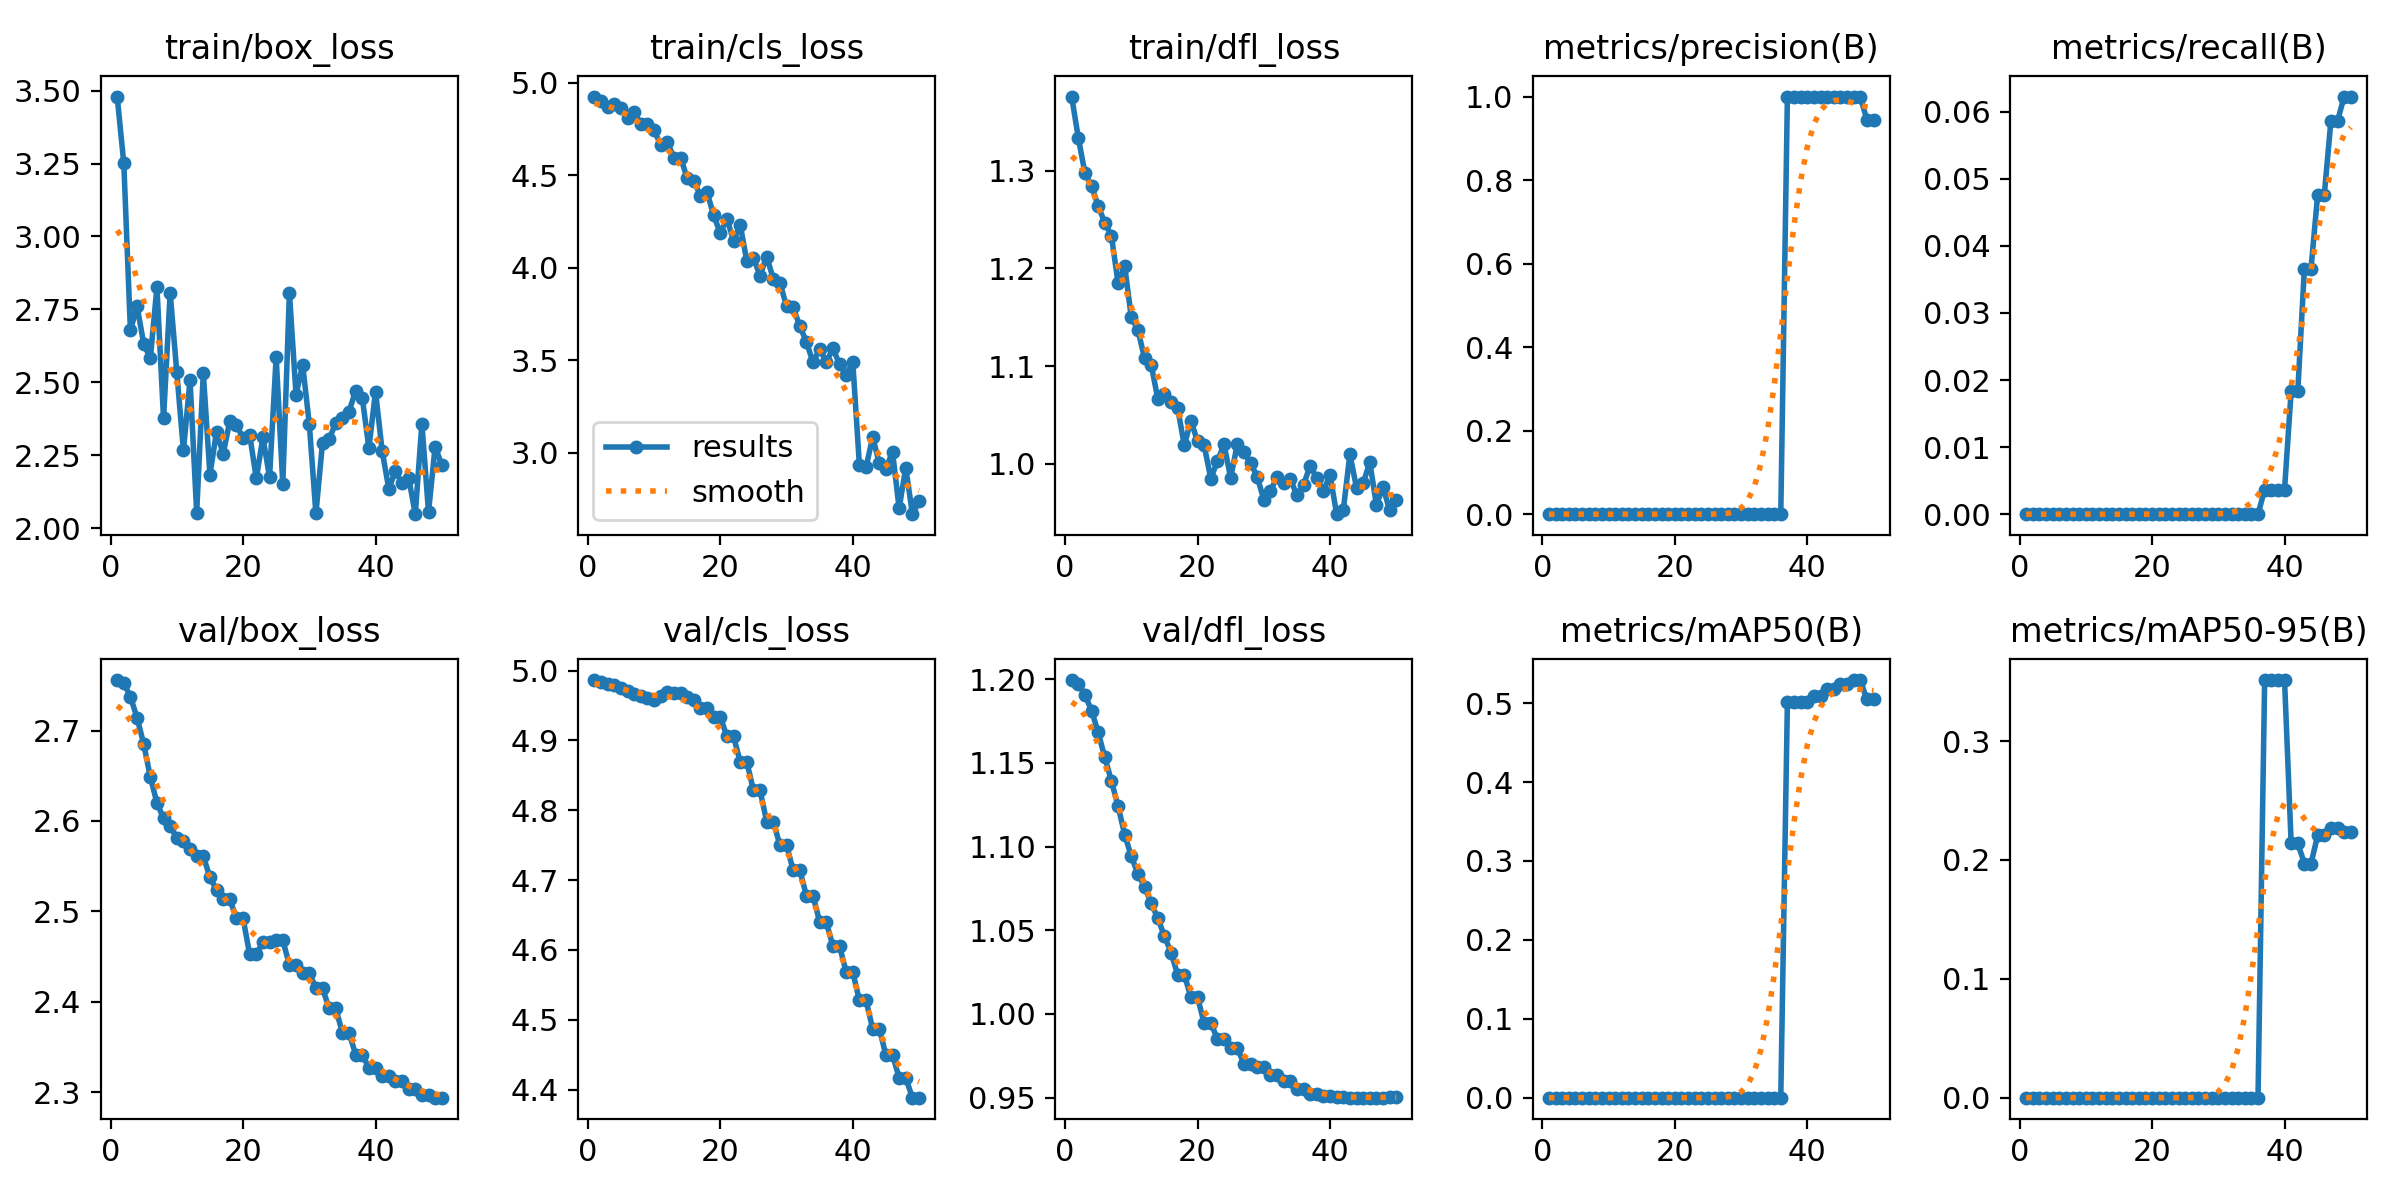

The table this chart was drawn from, first rows:
epoch, time, train/box_loss, train/cls_loss, train/dfl_loss, metrics/precision(B), metrics/recall(B), metrics/mAP50(B), metrics/mAP50-95(B), val/box_loss, val/cls_loss, val/dfl_loss, lr/pg0, lr/pg1, lr/pg2
1, 6.333, 3.48, 4.926, 1.376, 0, 0, 0, 0, 2.756, 4.986, 1.2, 0, 0, 0
2, 11.87, 3.25, 4.903, 1.334, 0, 0, 0, 0, 2.752, 4.984, 1.197, 4.901e-06, 4.901e-06, 4.901e-06
3, 17.21, 2.678, 4.871, 1.297, 0, 0, 0, 0, 2.737, 4.981, 1.191, 9.604e-06, 9.604e-06, 9.604e-06
4, 22, 2.761, 4.885, 1.284, 0, 0, 0, 0, 2.714, 4.979, 1.181, 1.4109e-05, 1.4109e-05, 1.4109e-05
5, 26.13, 2.633, 4.864, 1.264, 0, 0, 0, 0, 2.685, 4.976, 1.168, 1.8416e-05, 1.8416e-05, 1.8416e-05
6, 30.27, 2.582, 4.812, 1.247, 0, 0, 0, 0, 2.649, 4.971, 1.153, 2.2525e-05, 2.2525e-05, 2.2525e-05
7, 34.82, 2.826, 4.84, 1.233, 0, 0, 0, 0, 2.62, 4.967, 1.139, 2.6436e-05, 2.6436e-05, 2.6436e-05
8, 38.89, 2.376, 4.778, 1.185, 0, 0, 0, 0, 2.603, 4.964, 1.124, 3.0149e-05, 3.0149e-05, 3.0149e-05
9, 43.36, 2.807, 4.776, 1.202, 0, 0, 0, 0, 2.594, 4.96, 1.107, 3.3664e-05, 3.3664e-05, 3.3664e-05
10, 47.18, 2.534, 4.744, 1.15, 0, 0, 0, 0, 2.582, 4.958, 1.094, 3.6981e-05, 3.6981e-05, 3.6981e-05
11, 51.67, 2.266, 4.665, 1.137, 0, 0, 0, 0, 2.578, 4.964, 1.084, 4.01e-05, 4.01e-05, 4.01e-05
12, 56.35, 2.508, 4.679, 1.108, 0, 0, 0, 0, 2.569, 4.969, 1.076, 4.3021e-05, 4.3021e-05, 4.3021e-05
13, 60.17, 2.053, 4.596, 1.101, 0, 0, 0, 0, 2.561, 4.967, 1.066, 4.5744e-05, 4.5744e-05, 4.5744e-05
14, 64.53, 2.532, 4.596, 1.067, 0, 0, 0, 0, 2.561, 4.968, 1.057, 4.8269e-05, 4.8269e-05, 4.8269e-05
15, 68.26, 2.183, 4.486, 1.072, 0, 0, 0, 0, 2.538, 4.963, 1.047, 5.0596e-05, 5.0596e-05, 5.0596e-05
16, 72.72, 2.331, 4.47, 1.063, 0, 0, 0, 0, 2.523, 4.957, 1.037, 5.2725e-05, 5.2725e-05, 5.2725e-05
17, 76.97, 2.254, 4.389, 1.057, 0, 0, 0, 0, 2.514, 4.946, 1.024, 5.4656e-05, 5.4656e-05, 5.4656e-05
18, 81.4, 2.367, 4.408, 1.019, 0, 0, 0, 0, 2.514, 4.946, 1.024, 5.6389e-05, 5.6389e-05, 5.6389e-05
19, 85.6, 2.354, 4.284, 1.044, 0, 0, 0, 0, 2.493, 4.934, 1.01, 5.7924e-05, 5.7924e-05, 5.7924e-05
20, 89.77, 2.308, 4.188, 1.023, 0, 0, 0, 0, 2.493, 4.934, 1.01, 5.9261e-05, 5.9261e-05, 5.9261e-05
21, 94.12, 2.32, 4.265, 1.019, 0, 0, 0, 0, 2.452, 4.906, 0.9944, 6.04e-05, 6.04e-05, 6.04e-05
22, 98.31, 2.17, 4.147, 0.9848, 0, 0, 0, 0, 2.452, 4.906, 0.9944, 6.1341e-05, 6.1341e-05, 6.1341e-05
23, 103.2, 2.311, 4.234, 1.003, 0, 0, 0, 0, 2.466, 4.869, 0.9853, 6.2084e-05, 6.2084e-05, 6.2084e-05
24, 107.2, 2.175, 4.037, 1.02, 0, 0, 0, 0, 2.466, 4.869, 0.9853, 6.2629e-05, 6.2629e-05, 6.2629e-05
25, 111.8, 2.587, 4.052, 0.9856, 0, 0, 0, 0, 2.468, 4.829, 0.9796, 6.2976e-05, 6.2976e-05, 6.2976e-05
26, 116.2, 2.151, 3.958, 1.02, 0, 0, 0, 0, 2.468, 4.829, 0.9796, 6.3125e-05, 6.3125e-05, 6.3125e-05
27, 120.7, 2.807, 4.061, 1.012, 0, 0, 0, 0, 2.441, 4.784, 0.9704, 6.3076e-05, 6.3076e-05, 6.3076e-05
28, 125.2, 2.458, 3.94, 1.001, 0, 0, 0, 0, 2.441, 4.784, 0.9704, 6.2829e-05, 6.2829e-05, 6.2829e-05
29, 129.8, 2.559, 3.919, 0.9869, 0, 0, 0, 0, 2.432, 4.75, 0.9681, 6.2384e-05, 6.2384e-05, 6.2384e-05
30, 134.1, 2.357, 3.792, 0.9633, 0, 0, 0, 0, 2.432, 4.75, 0.9681, 6.1741e-05, 6.1741e-05, 6.1741e-05
31, 138.2, 2.05, 3.785, 0.9719, 0, 0, 0, 0, 2.415, 4.714, 0.9638, 6.09e-05, 6.09e-05, 6.09e-05
32, 143, 2.293, 3.684, 0.9868, 0, 0, 0, 0, 2.415, 4.714, 0.9638, 5.9861e-05, 5.9861e-05, 5.9861e-05
33, 147.6, 2.305, 3.599, 0.9804, 0, 0, 0, 0, 2.393, 4.678, 0.9597, 5.8624e-05, 5.8624e-05, 5.8624e-05
34, 152.1, 2.361, 3.488, 0.9846, 0, 0, 0, 0, 2.393, 4.678, 0.9597, 5.7189e-05, 5.7189e-05, 5.7189e-05
35, 156.4, 2.377, 3.561, 0.9678, 0, 0, 0, 0, 2.366, 4.64, 0.9553, 5.5556e-05, 5.5556e-05, 5.5556e-05
36, 160.7, 2.4, 3.49, 0.9786, 0, 0, 0, 0, 2.366, 4.64, 0.9553, 5.3725e-05, 5.3725e-05, 5.3725e-05
37, 164.8, 2.471, 3.563, 0.9979, 1, 0.00366, 0.5018, 0.3513, 2.342, 4.605, 0.9525, 5.1696e-05, 5.1696e-05, 5.1696e-05
38, 168.8, 2.447, 3.479, 0.9852, 1, 0.00366, 0.5018, 0.3513, 2.342, 4.605, 0.9525, 4.9469e-05, 4.9469e-05, 4.9469e-05
39, 172.7, 2.274, 3.418, 0.9721, 1, 0.00366, 0.5018, 0.3513, 2.327, 4.568, 0.9512, 4.7044e-05, 4.7044e-05, 4.7044e-05
40, 176.7, 2.468, 3.49, 0.9883, 1, 0.00366, 0.5018, 0.3513, 2.327, 4.568, 0.9512, 4.4421e-05, 4.4421e-05, 4.4421e-05
41, 180.4, 2.265, 2.932, 0.9484, 1, 0.01832, 0.5091, 0.2139, 2.318, 4.528, 0.9502, 4.16e-05, 4.16e-05, 4.16e-05
42, 184.2, 2.135, 2.92, 0.9527, 1, 0.01832, 0.5091, 0.2139, 2.318, 4.528, 0.9502, 3.8581e-05, 3.8581e-05, 3.8581e-05
43, 188.1, 2.195, 3.084, 1.01, 1, 0.03663, 0.5183, 0.1969, 2.313, 4.487, 0.9501, 3.5364e-05, 3.5364e-05, 3.5364e-05
44, 191.7, 2.154, 2.943, 0.9755, 1, 0.03663, 0.5183, 0.1969, 2.313, 4.487, 0.9501, 3.1949e-05, 3.1949e-05, 3.1949e-05
45, 195.5, 2.173, 2.913, 0.9798, 1, 0.04762, 0.5238, 0.2206, 2.304, 4.45, 0.95, 2.8336e-05, 2.8336e-05, 2.8336e-05
46, 199.3, 2.048, 3.004, 1.002, 1, 0.04762, 0.5238, 0.2206, 2.304, 4.45, 0.95, 2.4525e-05, 2.4525e-05, 2.4525e-05
47, 202.7, 2.359, 2.699, 0.9579, 1, 0.05861, 0.5293, 0.2266, 2.297, 4.417, 0.95, 2.0516e-05, 2.0516e-05, 2.0516e-05
48, 206.1, 2.055, 2.919, 0.9762, 1, 0.05861, 0.5293, 0.2266, 2.297, 4.417, 0.95, 1.6309e-05, 1.6309e-05, 1.6309e-05
49, 209.5, 2.28, 2.667, 0.9523, 0.9444, 0.06227, 0.5047, 0.2231, 2.294, 4.388, 0.9505, 1.1904e-05, 1.1904e-05, 1.1904e-05
50, 212.6, 2.216, 2.736, 0.9626, 0.9444, 0.06227, 0.5047, 0.2231, 2.294, 4.388, 0.9505, 7.301e-06, 7.301e-06, 7.301e-06
